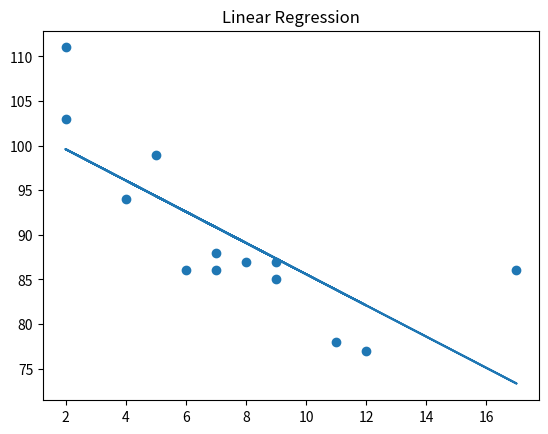
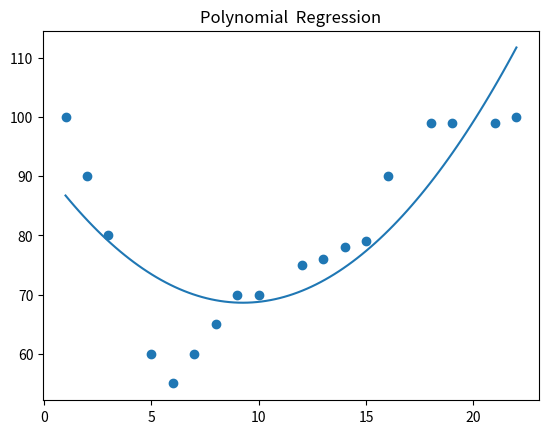

Reproduce these figures in Python, in order.
import numpy as np
import matplotlib.pyplot as plt
from scipy import stats

# Linear regression plot
x = [5, 7, 8, 7, 2, 17, 2, 9, 4, 11, 12, 9, 6]
y = [99, 86, 87, 88, 111, 86, 103, 87, 94, 78, 77, 85, 86]

slope, intercept, r, p, std_err = stats.linregress(x, y)

def myfunc(x):
    return slope * x + intercept

mymodel = list(map(myfunc, x))
plt.scatter(x, y)
plt.title('Linear Regression')
plt.plot(x, mymodel)
plt.show()


# Polynomial regression plot
x = [1, 2, 3, 5, 6, 7, 8, 9, 10, 12, 13, 14, 15, 16, 18, 19, 21, 22]
y = [100, 90, 80, 60, 55, 60, 65, 70, 70, 75, 76, 78, 79, 90, 99, 99, 99, 100]

mymodel = np.poly1d(np.polyfit(x, y, 2))
myline = np.linspace(1, 22, 100)
plt.scatter(x, y)
plt.title('Polynomial  Regression')
plt.plot(myline, mymodel(myline))
plt.show()
